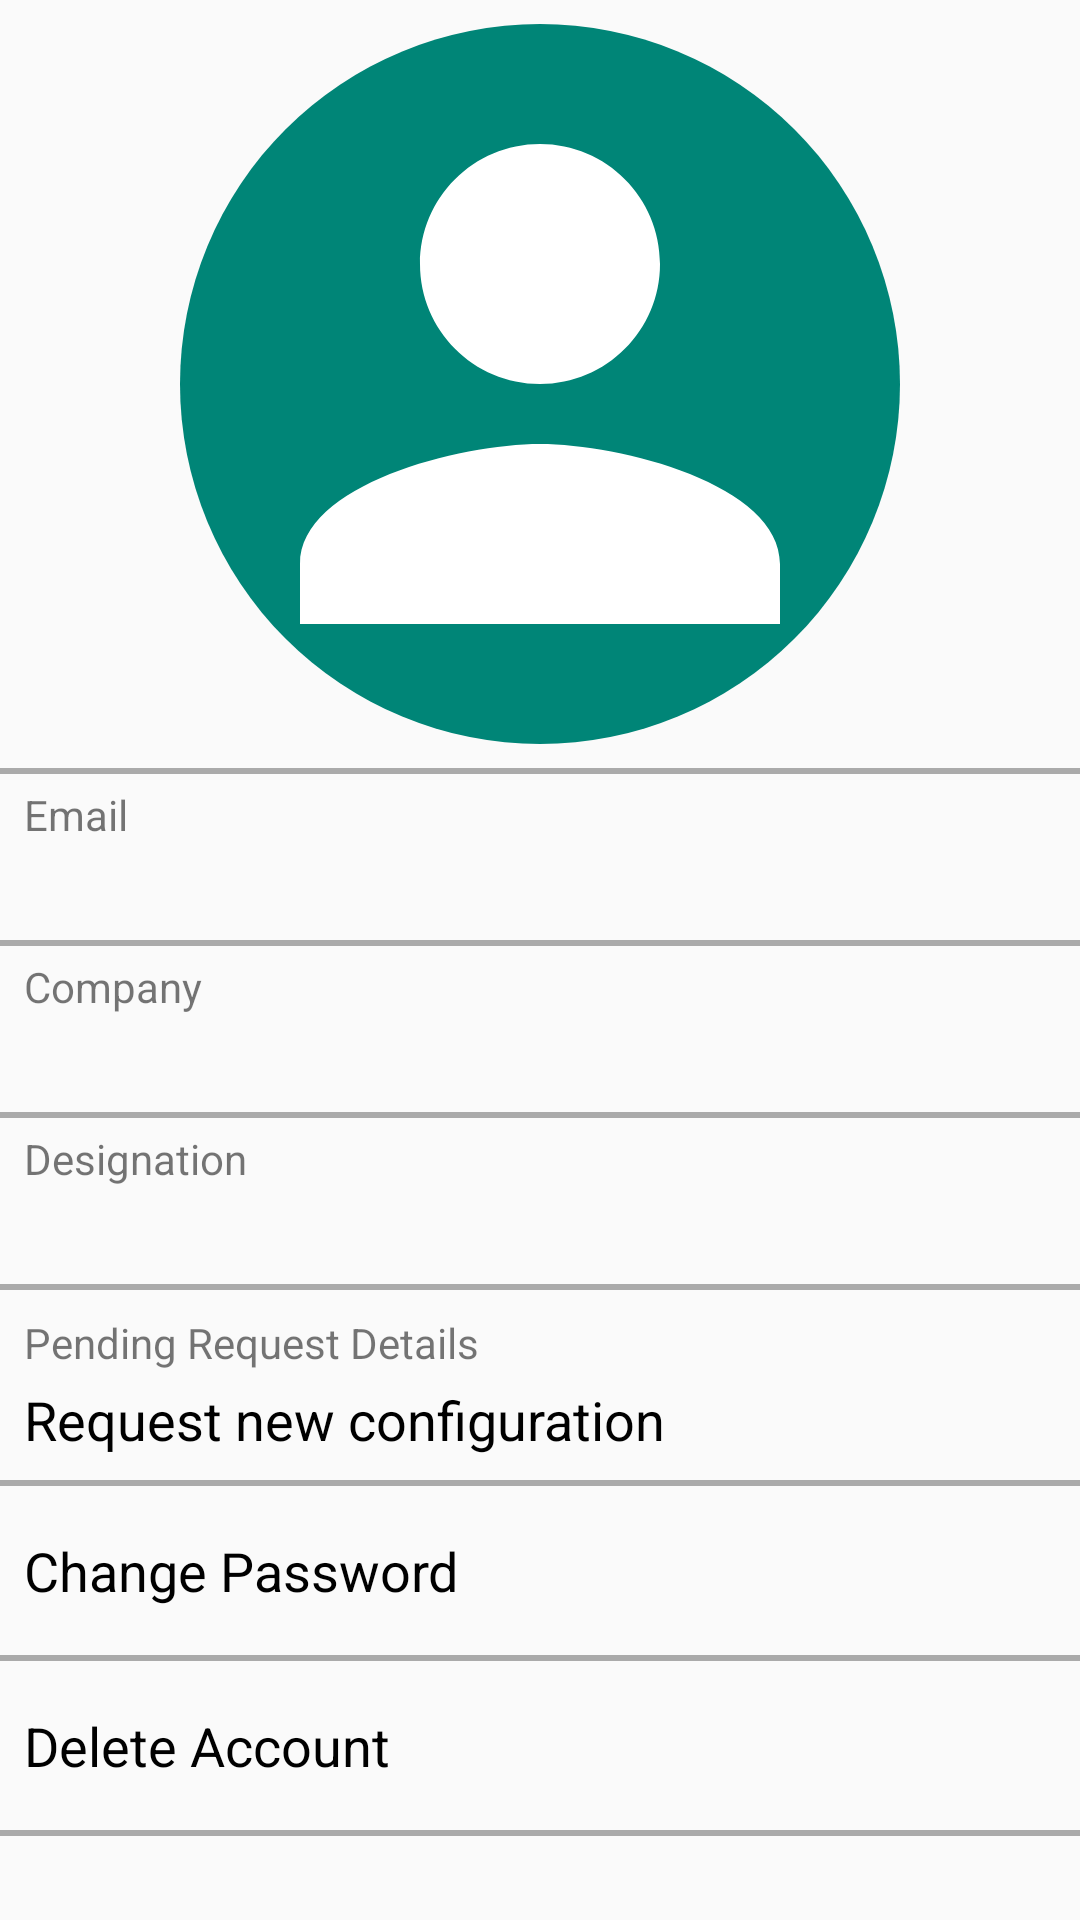

Android layout source for this screen:
<!-- AndroidManifest.xml: application theme AppTheme -->
<!-- res/layout/fragment_profile.xml -->
<?xml version="1.0" encoding="utf-8"?>
<ScrollView xmlns:android="http://schemas.android.com/apk/res/android"
    android:layout_width="match_parent"
    android:layout_height="match_parent">

    <LinearLayout
        android:layout_width="match_parent"
        android:layout_height="wrap_content"
        android:orientation="vertical"
        android:paddingTop="8dp">

        <ImageView
            android:layout_width="240dp"
            android:layout_height="240dp"
            android:layout_gravity="center_horizontal"
            android:background="@drawable/circle"
            android:contentDescription="@string/profile_photo"
            android:src="@drawable/profile_icon" />

        <View
            android:layout_width="match_parent"
            android:layout_height="2dp"
            android:layout_marginTop="8dp"
            android:background="@color/divider_color" />

        <TextView
            android:layout_width="match_parent"
            android:layout_height="wrap_content"
            android:layout_marginStart="8dp"
            android:layout_marginTop="4dp"
            android:layout_marginEnd="8dp"
            android:text="@string/email"
            android:textSize="14sp" />

        <TextView
            android:id="@+id/profileEmailTextView"
            android:layout_width="match_parent"
            android:layout_height="wrap_content"
            android:layout_marginStart="8dp"
            android:layout_marginEnd="8dp"
            android:textColor="@color/neutral_color"
            android:textSize="18sp" />

        <View
            android:layout_width="match_parent"
            android:layout_height="2dp"
            android:layout_marginTop="8dp"
            android:background="@color/divider_color" />

        <TextView
            android:layout_width="match_parent"
            android:layout_height="wrap_content"
            android:layout_marginStart="8dp"
            android:layout_marginTop="4dp"
            android:layout_marginEnd="8dp"
            android:text="@string/company"
            android:textSize="14sp" />

        <TextView
            android:id="@+id/profileCompanyTextView"
            android:layout_width="match_parent"
            android:layout_height="wrap_content"
            android:layout_marginStart="8dp"
            android:layout_marginEnd="8dp"
            android:textColor="@color/neutral_color"
            android:textSize="18sp" />

        <View
            android:layout_width="match_parent"
            android:layout_height="2dp"
            android:layout_marginTop="8dp"
            android:background="@color/divider_color" />

        <TextView
            android:layout_width="match_parent"
            android:layout_height="wrap_content"
            android:layout_marginStart="8dp"
            android:layout_marginTop="4dp"
            android:layout_marginEnd="8dp"
            android:text="@string/designation"
            android:textSize="14sp" />

        <TextView
            android:id="@+id/profileDesignationTextView"
            android:layout_width="match_parent"
            android:layout_height="wrap_content"
            android:layout_marginStart="8dp"
            android:layout_marginEnd="8dp"
            android:textColor="@color/neutral_color"
            android:textSize="18sp" />

        <View
            android:layout_width="match_parent"
            android:layout_height="2dp"
            android:layout_marginTop="8dp"
            android:background="@color/divider_color" />

        <TextView
            android:id="@+id/pendingRequestText"
            android:layout_width="match_parent"
            android:layout_height="wrap_content"
            android:layout_marginStart="8dp"
            android:layout_marginTop="8dp"
            android:layout_marginEnd="8dp"
            android:layout_marginBottom="0dp"
            android:text="@string/pending_request"
            android:textSize="14sp"
            android:visibility="visible" />

        <TextView
            android:id="@+id/requestConfigurationTextView"
            android:layout_width="match_parent"
            android:layout_height="wrap_content"
            android:layout_marginStart="8dp"
            android:layout_marginTop="4dp"
            android:layout_marginEnd="8dp"
            android:text="@string/request_new_configuration"
            android:textColor="@color/neutral_color"
            android:textSize="18sp" />

        <View
            android:layout_width="match_parent"
            android:layout_height="2dp"
            android:layout_marginTop="8dp"
            android:background="@color/divider_color" />

        <TextView
            android:id="@+id/changePasswordTextView"
            android:layout_width="match_parent"
            android:layout_height="wrap_content"
            android:layout_marginStart="8dp"
            android:layout_marginTop="16dp"
            android:layout_marginEnd="8dp"
            android:text="@string/change_password"
            android:textColor="@color/neutral_color"
            android:textSize="18sp" />

        <View
            android:layout_width="match_parent"
            android:layout_height="2dp"
            android:layout_marginTop="16dp"
            android:background="@color/divider_color" />

        <TextView
            android:id="@+id/deleteAccountTextView"
            android:layout_width="match_parent"
            android:layout_height="wrap_content"
            android:layout_marginStart="8dp"
            android:layout_marginTop="16dp"
            android:layout_marginEnd="8dp"
            android:text="@string/delete_account"
            android:textColor="@color/neutral_color"
            android:textSize="18sp" />

        <View
            android:layout_width="match_parent"
            android:layout_height="2dp"
            android:layout_marginTop="16dp"
            android:background="@color/divider_color" />

    </LinearLayout>

</ScrollView>
<!-- resources referenced by this layout -->
<resources>
  <color name="divider_color">#AAAAAA</color>
  <color name="neutral_color">#000000</color>
  <!-- drawable circle (drawable) -->
  <?xml version="1.0" encoding="utf-8"?>
  <shape xmlns:android="http://schemas.android.com/apk/res/android"
      android:shape="oval">
      <solid android:color="@color/colorPrimary" />
      <size
          android:width="44dp"
          android:height="44dp" />
  </shape>
  <!-- drawable profile_icon (drawable) -->
  <vector xmlns:android="http://schemas.android.com/apk/res/android"
      android:width="24dp"
      android:height="24dp"
      android:tint="#FFFFFF"
      android:viewportWidth="24.0"
      android:viewportHeight="24.0">
      <path
          android:fillColor="#AAAAAA"
          android:pathData="M12,12c2.21,0 4,-1.79 4,-4s-1.79,-4 -4,-4 -4,1.79 -4,4 1.79,4 4,4zM12,14c-2.67,0 -8,1.34 -8,4v2h16v-2c0,-2.66 -5.33,-4 -8,-4z" />
  </vector>
  <string name="change_password">Change Password</string>
  <string name="company">Company</string>
  <string name="delete_account">Delete Account</string>
  <string name="designation">Designation</string>
  <string name="email">Email</string>
  <string name="pending_request">Pending Request Details</string>
  <string name="profile_photo">Profile photo</string>
  <string name="request_new_configuration">Request new configuration</string>
  <style name="AppTheme" parent="Theme.AppCompat.Light.NoActionBar">
          
          <item name="colorPrimary">@color/colorPrimary</item>
          <item name="colorPrimaryDark">@color/colorPrimaryDark</item>
          <item name="colorAccent">@color/colorAccent</item>
      </style>
  <color name="colorPrimary">#008577</color>
  <color name="colorPrimaryDark">#00574B</color>
  <color name="colorAccent">#D81B60</color>
</resources>
